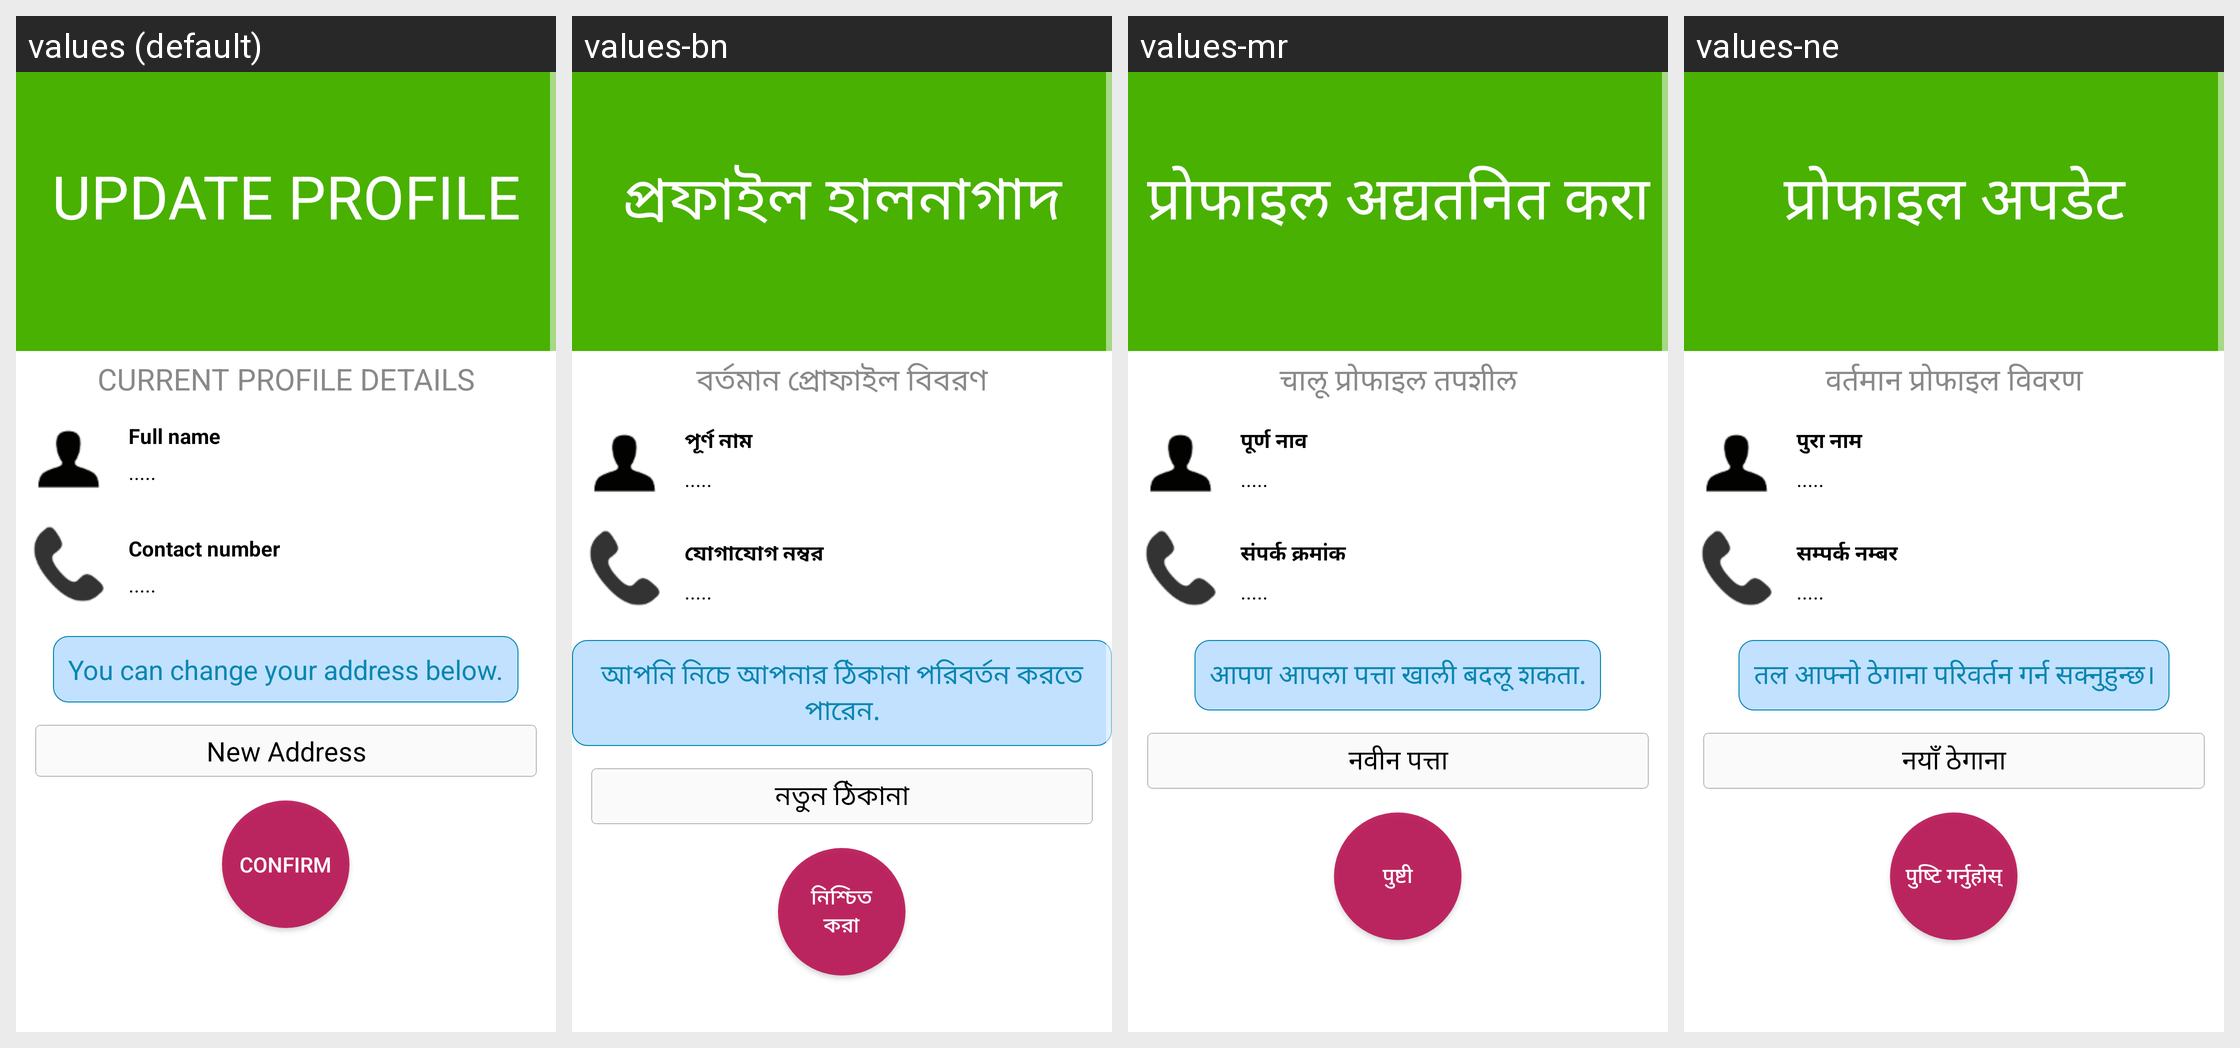

Translations of the strings shown on this Android screen, per locale in the grid:
Android screen res/layout/updateprofile.xml rendered under 4 locales, left to right: values (default), values-bn, values-mr, values-ne. Device: Nexus 5 (rendered at 1080×1920; each locale shown at half size, 540×960, under a caption strip naming it); theme AppTheme.
Other locales in the repository, not shown: values-en, values-gu, values-hi, values-kn, values-ml, values-pa, values-sd, values-ta, values-te, values-ur.
Strings drawn on this screen, with the default value and each locale's value (text and hints the layout hard-codes, and strings that could not be matched under every locale, appear in the picture but are not listed):

updateprofile_1
  values: Update Profile
  values-bn: প্রফাইল হালনাগাদ
  values-mr: प्रोफाइल अद्यतनित करा
  values-ne: प्रोफाइल अपडेट

updateprofile_2
  values: Current Profile Details
  values-bn: বর্তমান প্রোফাইল বিবরণ
  values-mr: चालू प्रोफाइल तपशील
  values-ne: वर्तमान प्रोफाइल विवरण

updateprofile_3
  values: Full name
  values-bn: পূর্ণ নাম
  values-mr: पूर्ण नाव
  values-ne: पुरा नाम

defaultloading
  values: .....
  values-bn: .....
  values-mr: .....
  values-ne: .....

updateprofile_4
  values: Contact number
  values-bn: যোগাযোগ নম্বর
  values-mr: संपर्क क्रमांक
  values-ne: सम्पर्क नम्बर

updateprofile_5
  values: New Address
  values-bn: নতুন ঠিকানা
  values-mr: नवीन पत्ता
  values-ne: नयाँ ठेगाना

updateprofile_6
  values: You can change your address below.
  values-bn: আপনি নিচে আপনার ঠিকানা পরিবর্তন করতে পারেন.
  values-mr: आपण आपला पत्ता खाली बदलू शकता.
  values-ne: तल आफ्नो ठेगाना परिवर्तन गर्न सक्नुहुन्छ।

updateprofile_7
  values: Confirm
  values-bn: নিশ্চিত করা
  values-mr: पुष्टी
  values-ne: पुष्टि गर्नुहोस्
